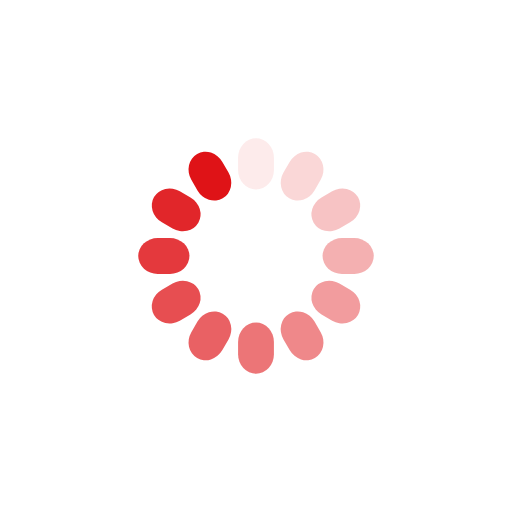
t = 0.00 s
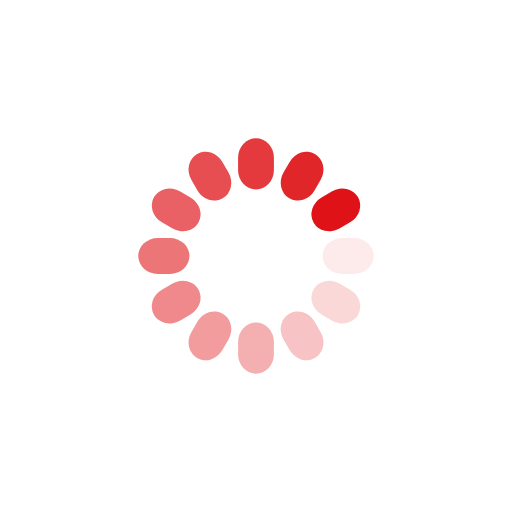
t = 0.42 s
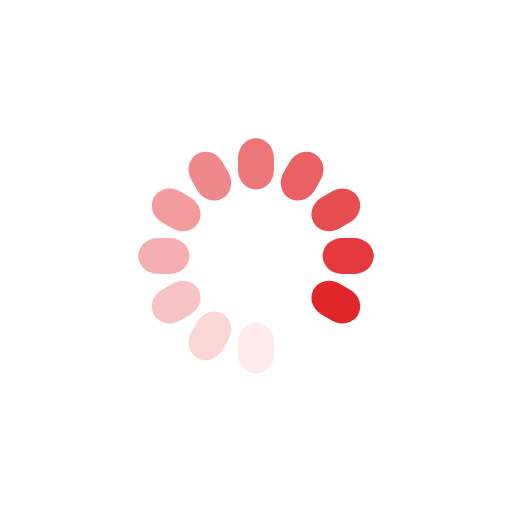
t = 0.85 s
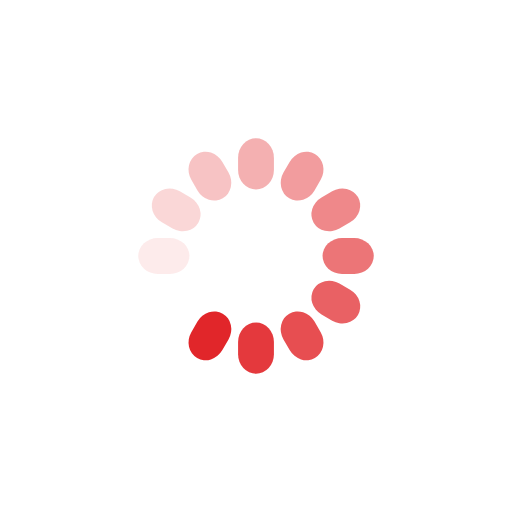
t = 1.27 s

The animated SVG that drew these frames (rendered in a browser with its animation timeline set to each time). Animation: 12 SMIL elements (animate=12); one cycle of 1.70 s, repeats indefinitely.

<?xml version="1.0" encoding="utf-8"?>
<svg xmlns="http://www.w3.org/2000/svg" xmlns:xlink="http://www.w3.org/1999/xlink" style="margin: auto; background: none; display: block; shape-rendering: auto;" width="281px" height="281px" viewBox="0 0 100 100" preserveAspectRatio="xMidYMid">
<g transform="rotate(0 50 50)">
  <rect x="46.5" y="27" rx="3.5" ry="3.8000000000000003" width="7" height="10" fill="#df1317">
    <animate attributeName="opacity" values="1;0" keyTimes="0;1" dur="1.6949152542372883s" begin="-1.5536723163841808s" repeatCount="indefinite"></animate>
  </rect>
</g><g transform="rotate(30 50 50)">
  <rect x="46.5" y="27" rx="3.5" ry="3.8000000000000003" width="7" height="10" fill="#df1317">
    <animate attributeName="opacity" values="1;0" keyTimes="0;1" dur="1.6949152542372883s" begin="-1.4124293785310735s" repeatCount="indefinite"></animate>
  </rect>
</g><g transform="rotate(60 50 50)">
  <rect x="46.5" y="27" rx="3.5" ry="3.8000000000000003" width="7" height="10" fill="#df1317">
    <animate attributeName="opacity" values="1;0" keyTimes="0;1" dur="1.6949152542372883s" begin="-1.271186440677966s" repeatCount="indefinite"></animate>
  </rect>
</g><g transform="rotate(90 50 50)">
  <rect x="46.5" y="27" rx="3.5" ry="3.8000000000000003" width="7" height="10" fill="#df1317">
    <animate attributeName="opacity" values="1;0" keyTimes="0;1" dur="1.6949152542372883s" begin="-1.1299435028248588s" repeatCount="indefinite"></animate>
  </rect>
</g><g transform="rotate(120 50 50)">
  <rect x="46.5" y="27" rx="3.5" ry="3.8000000000000003" width="7" height="10" fill="#df1317">
    <animate attributeName="opacity" values="1;0" keyTimes="0;1" dur="1.6949152542372883s" begin="-0.9887005649717514s" repeatCount="indefinite"></animate>
  </rect>
</g><g transform="rotate(150 50 50)">
  <rect x="46.5" y="27" rx="3.5" ry="3.8000000000000003" width="7" height="10" fill="#df1317">
    <animate attributeName="opacity" values="1;0" keyTimes="0;1" dur="1.6949152542372883s" begin="-0.847457627118644s" repeatCount="indefinite"></animate>
  </rect>
</g><g transform="rotate(180 50 50)">
  <rect x="46.5" y="27" rx="3.5" ry="3.8000000000000003" width="7" height="10" fill="#df1317">
    <animate attributeName="opacity" values="1;0" keyTimes="0;1" dur="1.6949152542372883s" begin="-0.7062146892655368s" repeatCount="indefinite"></animate>
  </rect>
</g><g transform="rotate(210 50 50)">
  <rect x="46.5" y="27" rx="3.5" ry="3.8000000000000003" width="7" height="10" fill="#df1317">
    <animate attributeName="opacity" values="1;0" keyTimes="0;1" dur="1.6949152542372883s" begin="-0.5649717514124294s" repeatCount="indefinite"></animate>
  </rect>
</g><g transform="rotate(240 50 50)">
  <rect x="46.5" y="27" rx="3.5" ry="3.8000000000000003" width="7" height="10" fill="#df1317">
    <animate attributeName="opacity" values="1;0" keyTimes="0;1" dur="1.6949152542372883s" begin="-0.423728813559322s" repeatCount="indefinite"></animate>
  </rect>
</g><g transform="rotate(270 50 50)">
  <rect x="46.5" y="27" rx="3.5" ry="3.8000000000000003" width="7" height="10" fill="#df1317">
    <animate attributeName="opacity" values="1;0" keyTimes="0;1" dur="1.6949152542372883s" begin="-0.2824858757062147s" repeatCount="indefinite"></animate>
  </rect>
</g><g transform="rotate(300 50 50)">
  <rect x="46.5" y="27" rx="3.5" ry="3.8000000000000003" width="7" height="10" fill="#df1317">
    <animate attributeName="opacity" values="1;0" keyTimes="0;1" dur="1.6949152542372883s" begin="-0.14124293785310735s" repeatCount="indefinite"></animate>
  </rect>
</g><g transform="rotate(330 50 50)">
  <rect x="46.5" y="27" rx="3.5" ry="3.8000000000000003" width="7" height="10" fill="#df1317">
    <animate attributeName="opacity" values="1;0" keyTimes="0;1" dur="1.6949152542372883s" begin="0s" repeatCount="indefinite"></animate>
  </rect>
</g>
<!-- [ldio] generated by https://loading.io/ --></svg>
